The GitHub repository NandoG1/deep-learning-project contains a labelled image folder "proc" with 38 categories: apple apple scab, apple black rot, apple cedar apple rust, apple healthy, blueberry healthy, cherry including sour powdery mildew, cherry including sour healthy, corn (maize) cercospora leaf spot gray leaf spot, corn common rust, corn northern leaf blight, corn healthy, grape black rot, grape esca black measles, grape leaf blight (isariopsis leaf spot), grape healthy, orange huanglongbing citrus greening, peach bacterial spot, peach healthy, bell pepper bacterial spot, bell pepper healthy, potato early blight, potato late blight, potato healthy, raspberry healthy, soybean healthy, squash powdery mildew, strawberry leaf scorch, strawberry healthy, tomato bacterial spot, tomato early blight, tomato late blight, tomato leaf mold, tomato septoria leaf spot, tomato spider mites two spotted spider mite, tomato target spot, tomato yellow leaf curl virus, tomato mosaic virus, tomato healthy. Examples follow, each with its label.

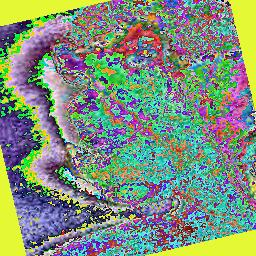
Label: tomato bacterial spot

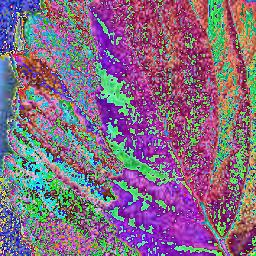
Label: strawberry healthy

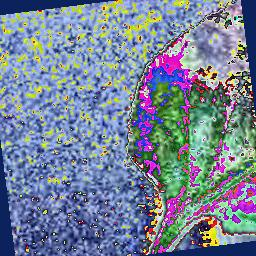
Label: tomato late blight

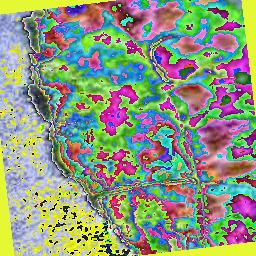
Label: cherry including sour powdery mildew

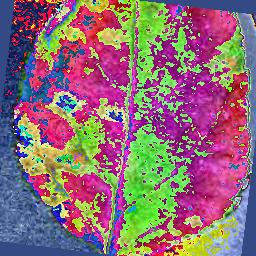
Label: apple cedar apple rust

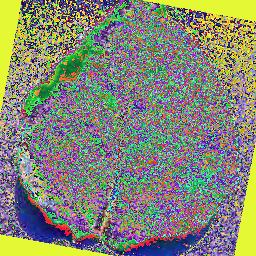
Label: bell pepper bacterial spot
